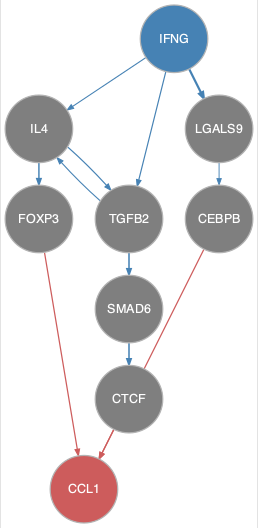

The table this chart was drawn from, first rows:
from	to
IFNG	IL4
IFNG	LGALS9
IFNG	TGFB2
IL4	FOXP3
IL4	TGFB2
LGALS9	CEBPB
SMAD6	CTCF
TGFB2	IL4
TGFB2	SMAD6
CEBPB	CCL1
CTCF	CCL1
FOXP3	CCL1
